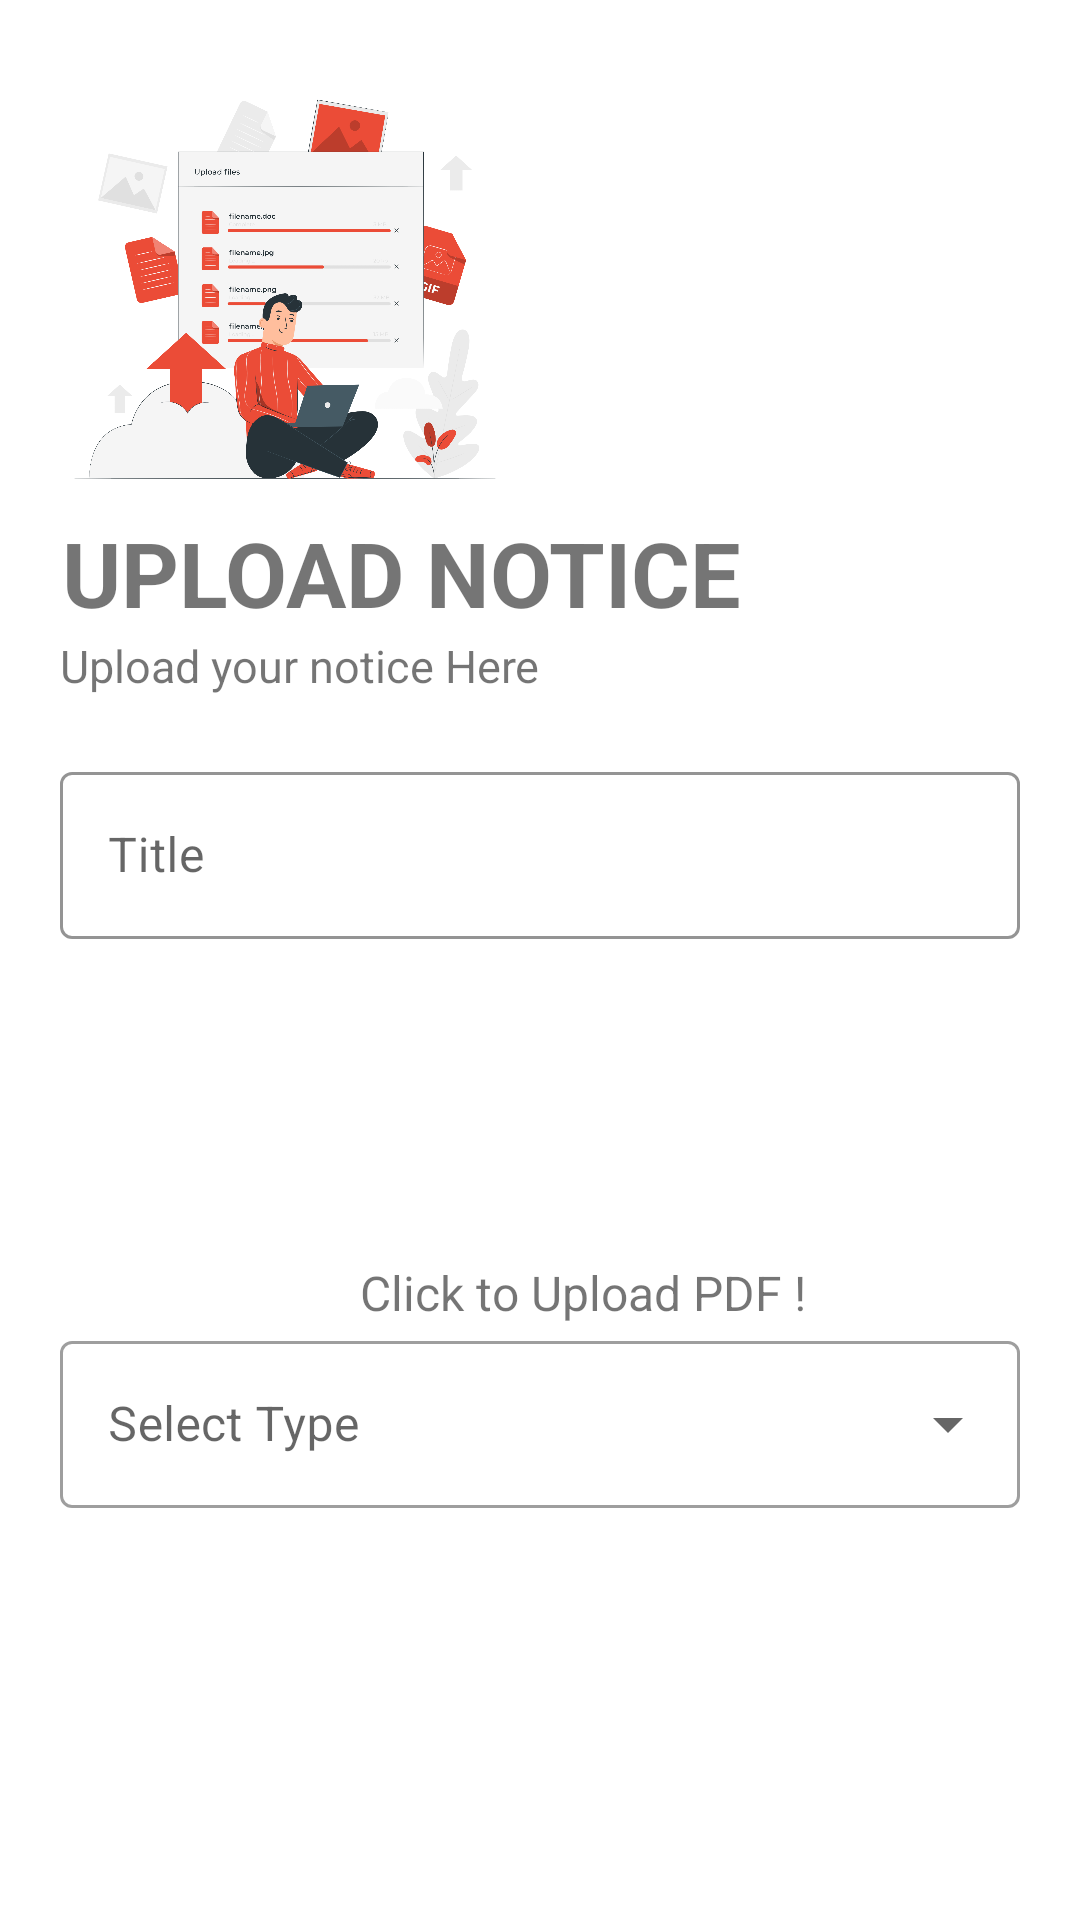

Reconstruct the res/layout file that produces this screen, plus the resources it refers to.
<!-- AndroidManifest.xml: application theme Theme.Shc_Notice -->
<!-- res/layout/activity_admin_upload_notice.xml -->
<?xml version="1.0" encoding="utf-8"?>
<LinearLayout xmlns:android="http://schemas.android.com/apk/res/android"
    xmlns:app="http://schemas.android.com/apk/res-auto"
    xmlns:tools="http://schemas.android.com/tools"
    android:layout_width="match_parent"
    android:layout_height="match_parent"
    android:background="@color/white"
    android:orientation="vertical"
    android:padding="20dp"
    tools:context=".admin_upload_notice">

    <ImageView
        android:id="@+id/loginlogo"
        android:layout_width="150dp"
        android:layout_height="150dp"
        android:src="@drawable/upload_ani"
        android:transitionName="logo_text" />

    <TextView
        android:id="@+id/logo_name"
        android:layout_width="wrap_content"
        android:layout_height="wrap_content"
        android:padding="2px"
        android:text="UPLOAD NOTICE"
        android:textSize="30dp"
        android:textStyle="bold"
        android:transitionName="logo_image" />

    <TextView
        android:id="@+id/sign_name"
        android:layout_width="wrap_content"
        android:layout_height="wrap_content"
        android:text="Upload your notice Here"
        android:textSize="15dp" />

    <ScrollView
        android:layout_width="match_parent"
        android:layout_height="match_parent"
        android:fadingEdgeLength="@dimen/cardview_compat_inset_shadow">

        <LinearLayout
            android:layout_width="match_parent"
            android:layout_height="wrap_content"
            android:layout_marginTop="20dp"
            android:layout_marginBottom="20dp"
            android:orientation="vertical">

            <com.google.android.material.textfield.TextInputLayout
                android:id="@+id/noticeTitle"
                style="@style/Widget.MaterialComponents.TextInputLayout.OutlinedBox"
                android:layout_width="match_parent"
                android:layout_height="wrap_content"
                android:hint="Title"
                app:boxStrokeColor="@color/red_orange"
                app:hintTextColor="@color/red_orange">

                <com.google.android.material.textfield.TextInputEditText
                    android:layout_width="match_parent"
                    android:layout_height="wrap_content"
                    android:inputType="text"
                    android:textColorHint="@color/black_gray"
                    android:textCursorDrawable="@null" />

            </com.google.android.material.textfield.TextInputLayout>


            <ImageView
                android:id="@+id/uploadimage"
                android:layout_width="100dp"
                android:layout_height="100dp"
                android:layout_marginLeft="120dp"
                android:layout_marginTop="5dp"
                app:srcCompat="@drawable/upload" />

            <TextView
                android:id="@+id/fileName"
                android:layout_width="wrap_content"
                android:layout_height="wrap_content"
                android:layout_marginLeft="100dp"
                android:layout_marginTop="2dp"
                android:text="Click to Upload PDF !"
                android:textSize="16dp" />

            <com.google.android.material.textfield.TextInputLayout
                style="@style/Widget.MaterialComponents.TextInputLayout.OutlinedBox.ExposedDropdownMenu"
                android:layout_width="match_parent"
                android:layout_height="wrap_content"
                android:hint="Select Type">

                <AutoCompleteTextView
                    android:id="@+id/spinner_Options"
                    android:layout_width="match_parent"
                    android:layout_height="wrap_content"
                    android:inputType="none" />
            </com.google.android.material.textfield.TextInputLayout>
            <ProgressBar
                android:id="@+id/progressBar"
                style="?android:attr/progressBarStyleHorizontal"
                android:layout_width="0dp"
                android:layout_height="wrap_content"
                android:progress="59"
                android:progressTint="@color/red_orange"
                android:visibility="gone" />

            <Button
                android:id="@+id/uploadbtn"
                style="@style/Widget.MaterialComponents.Button.TextButton"
                android:layout_width="match_parent"
                android:layout_height="wrap_content"
                android:layout_marginStart="10dp"
                android:layout_marginTop="20dp"
                android:layout_marginEnd="10dp"
                android:layout_marginBottom="12dp"
                android:backgroundTint="@color/red_orange"
                android:elevation="8dp"
                android:text="UPLOAD"
                android:textAllCaps="false"
                android:textColor="@color/white"
                android:textSize="16sp"
                android:textStyle="bold" />
        </LinearLayout>
    </ScrollView>
</LinearLayout>
<!-- resources referenced by this layout -->
<resources>
  <color name="black_gray">#757575</color>
  <color name="red_orange">#EB4C37</color>
  <color name="white">#FFFFFFFF</color>
  <!-- drawable upload_ani: png bitmap (drawable, 378865 bytes) -->
  <style name="Theme.Shc_Notice" parent="Theme.MaterialComponents.DayNight.NoActionBar">
          
          <item name="colorPrimary">@color/red_orange</item>
          <item name="colorPrimaryVariant">@color/red_orange</item>
          <item name="colorOnPrimary">@color/white</item>
          
          <item name="colorSecondary">@color/teal_200</item>
          <item name="colorSecondaryVariant">@color/teal_700</item>
          <item name="colorOnSecondary">@color/black</item>
          
          
          <item name="android:textColorHint">@color/red_orange</item>
          <item name="android:statusBarColor">@color/red_orange</item>
          
      </style>
  <color name="teal_200">#EB4C37</color>
  <color name="teal_700">#FF018786</color>
  <color name="black">#FF000000</color>
</resources>
